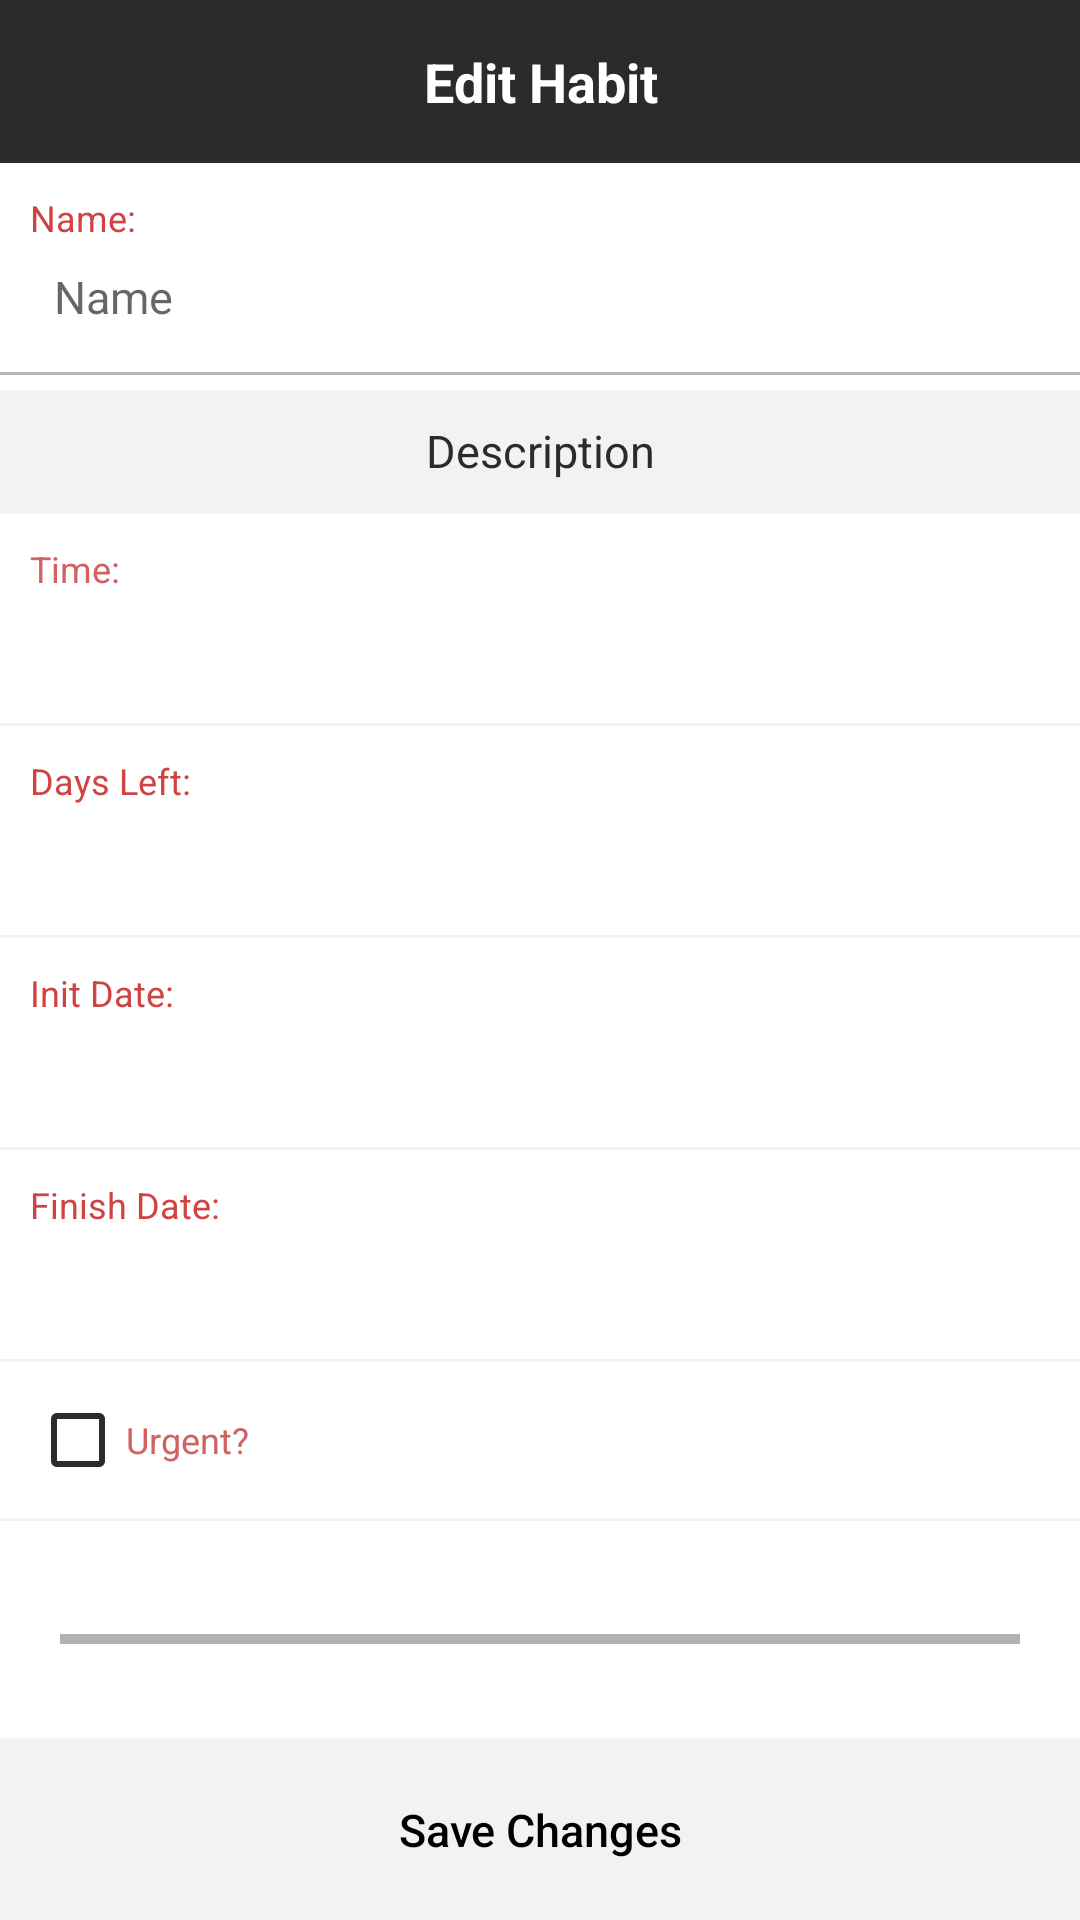

Write the Android layout XML for this screen, with the resource values it uses.
<!-- AndroidManifest.xml: application theme AppTheme -->
<!-- res/layout/layout_edit_habit.xml -->
<?xml version="1.0" encoding="utf-8"?>
<LinearLayout xmlns:android="http://schemas.android.com/apk/res/android"
    android:layout_width="match_parent"
    android:layout_height="match_parent"
    android:background="#ffffff"
    android:focusableInTouchMode="true"
    android:orientation="vertical">

    <TextView
        android:layout_width="match_parent"
        android:layout_height="wrap_content"
        android:background="@color/black"
        android:gravity="center"
        android:padding="15dp"
        android:text="@string/edit_habit"
        android:textColor="@color/white"
        android:textSize="18sp"
        android:textStyle="bold" />

    <ScrollView
        android:layout_width="match_parent"
        android:layout_height="0dp"
        android:layout_weight="1"
        android:fillViewport="false">

        <LinearLayout
            android:layout_width="match_parent"
            android:layout_height="wrap_content"
            android:orientation="vertical">

            <LinearLayout
                android:layout_width="match_parent"
                android:layout_height="wrap_content"
                android:layout_margin="10dp"
                android:orientation="vertical">

                <TextView
                    android:layout_width="wrap_content"
                    android:layout_height="wrap_content"
                    android:text="@string/name_camp"
                    android:textColor="#d14343"
                    android:textSize="12sp" />

                <EditText
                    android:id="@+id/name"
                    android:layout_width="match_parent"
                    android:layout_height="wrap_content"
                    android:layout_marginStart="3dp"
                    android:layout_marginTop="3dp"
                    android:background="@drawable/edit_text"
                    android:hint="@string/name_hint"
                    android:importantForAutofill="no"
                    android:inputType="text"
                    android:lines="1"
                    android:padding="5dp"
                    android:singleLine="true"
                    android:textColor="@color/black"
                    android:textSize="15sp" />

            </LinearLayout>

            <View
                android:layout_width="match_parent"
                android:layout_height="1dp"
                android:background="#bfb4b4" />

            <androidx.recyclerview.widget.RecyclerView
                android:id="@+id/recycler_view"
                android:layout_width="match_parent"
                android:layout_height="wrap_content"
                android:orientation="horizontal" />

            <LinearLayout
                android:layout_width="match_parent"
                android:layout_height="wrap_content"
                android:layout_marginTop="5dp"
                android:background="@color/gray">

                <EditText
                    android:id="@+id/description"
                    android:layout_width="match_parent"
                    android:layout_height="wrap_content"
                    android:background="@drawable/edit_text"
                    android:gravity="center"
                    android:hint="@string/description_hint"
                    android:importantForAutofill="no"
                    android:inputType="textMultiLine"
                    android:padding="10dp"
                    android:textColor="@color/dark"
                    android:textColorHint="@color/black"
                    android:textSize="15sp" />

            </LinearLayout>

            <View
                android:layout_width="match_parent"
                android:layout_height="1dp"
                android:background="@color/gray" />

            <LinearLayout
                android:layout_width="match_parent"
                android:layout_height="wrap_content"
                android:onClick="time"
                android:orientation="vertical"
                android:padding="10dp">

                <TextView
                    android:layout_width="wrap_content"
                    android:layout_height="wrap_content"
                    android:text="@string/time_camp"
                    android:textColor="@color/red"
                    android:textSize="12sp" />

                <TextView
                    android:id="@+id/time"
                    android:layout_width="match_parent"
                    android:layout_height="wrap_content"
                    android:layout_marginStart="3dp"
                    android:layout_marginTop="3dp"
                    android:background="@drawable/edit_text"
                    android:gravity="start"
                    android:padding="5dp"
                    android:textColor="@color/black"
                    android:textSize="15sp" />

            </LinearLayout>

            <View
                android:layout_width="match_parent"
                android:layout_height="1dp"
                android:background="@color/gray" />

            <LinearLayout
                android:layout_width="match_parent"
                android:layout_height="wrap_content"
                android:layout_margin="10dp"
                android:orientation="vertical">

                <TextView
                    android:layout_width="wrap_content"
                    android:layout_height="wrap_content"
                    android:text="@string/days_left_camp"
                    android:textColor="#d14343"
                    android:textSize="12sp" />

                <TextView
                    android:id="@+id/days_left"
                    android:layout_width="match_parent"
                    android:layout_height="wrap_content"
                    android:layout_marginStart="3dp"
                    android:layout_marginTop="3dp"
                    android:background="@drawable/edit_text"
                    android:gravity="start"
                    android:padding="5dp"
                    android:textColor="#000000"
                    android:textSize="15sp" />

            </LinearLayout>

            <View
                android:layout_width="match_parent"
                android:layout_height="1dp"
                android:background="@color/gray" />

            <LinearLayout
                android:layout_width="match_parent"
                android:layout_height="wrap_content"
                android:layout_margin="10dp"
                android:orientation="vertical">

                <TextView
                    android:layout_width="wrap_content"
                    android:layout_height="wrap_content"
                    android:text="@string/init_date_camp"
                    android:textColor="#d14343"
                    android:textSize="12sp" />

                <TextView
                    android:id="@+id/init_date"
                    android:layout_width="match_parent"
                    android:layout_height="wrap_content"
                    android:layout_marginStart="3dp"
                    android:layout_marginTop="3dp"
                    android:background="@drawable/edit_text"
                    android:gravity="start"
                    android:padding="5dp"
                    android:textColor="#000000"
                    android:textSize="15sp" />

            </LinearLayout>

            <View
                android:layout_width="match_parent"
                android:layout_height="1dp"
                android:background="@color/gray" />

            <LinearLayout
                android:layout_width="match_parent"
                android:layout_height="wrap_content"
                android:layout_margin="10dp"
                android:orientation="vertical">

                <TextView
                    android:layout_width="wrap_content"
                    android:layout_height="wrap_content"
                    android:text="@string/finish_date_camp"
                    android:textColor="#d14343"
                    android:textSize="12sp" />

                <TextView
                    android:id="@+id/finish_date"
                    android:layout_width="match_parent"
                    android:layout_height="wrap_content"
                    android:layout_marginStart="3dp"
                    android:layout_marginTop="3dp"
                    android:background="@drawable/edit_text"
                    android:gravity="start"
                    android:padding="5dp"
                    android:textColor="#000000"
                    android:textSize="15sp" />

            </LinearLayout>

            <View
                android:layout_width="match_parent"
                android:layout_height="1dp"
                android:background="@color/gray" />

            <CheckBox
                android:id="@+id/urgent"
                android:layout_width="wrap_content"
                android:layout_height="wrap_content"
                android:layout_margin="10dp"
                android:buttonTint="@color/black"
                android:text="@string/urgent_camp"
                android:textColor="@color/red"
                android:textSize="12sp" />

            <View
                android:layout_width="match_parent"
                android:layout_height="1dp"
                android:background="@color/gray" />

            <LinearLayout
                android:layout_width="match_parent"
                android:layout_height="wrap_content"
                android:layout_margin="10dp"
                android:orientation="vertical">

                <TextView
                    android:id="@+id/progress"
                    android:layout_width="wrap_content"
                    android:layout_height="wrap_content"
                    android:textColor="#d14343"
                    android:textSize="12sp" />

                <ProgressBar
                    android:id="@+id/progress_bar"
                    style="@android:style/Widget.Holo.Light.ProgressBar.Horizontal"
                    android:layout_width="match_parent"
                    android:layout_height="wrap_content"
                    android:layout_marginLeft="10dp"
                    android:layout_marginTop="5dp"
                    android:layout_marginRight="10dp"
                    android:progressTint="@color/black" />

            </LinearLayout>

        </LinearLayout>

    </ScrollView>

    <Button
        android:layout_width="match_parent"
        android:layout_height="wrap_content"
        android:background="@color/gray"
        android:onClick="confirm"
        android:padding="20dp"
        android:text="@string/save_changes"
        android:textAllCaps="false"
        android:textColor="#000000"
        android:textSize="15sp"
        android:textStyle="normal" />

</LinearLayout>
<!-- resources referenced by this layout -->
<resources>
  <color name="black">#2b2b2b</color>
  <color name="dark">#000000</color>
  <color name="gray">#f2f2f2</color>
  <color name="red">#d16262</color>
  <color name="white">#ffffff</color>
  <!-- drawable edit_text (drawable) -->
  <?xml version="1.0" encoding="utf-8" ?>
  <selector xmlns:android="http://schemas.android.com/apk/res/android">
      <item>
          <shape android:shape="rectangle"/>
      </item>
  </selector>
  <string name="days_left_camp">Days Left:</string>
  <string name="description_hint">Description</string>
  <string name="edit_habit">Edit Habit</string>
  <string name="finish_date_camp">Finish Date:</string>
  <string name="init_date_camp">Init Date:</string>
  <string name="name_camp">Name:</string>
  <string name="name_hint">Name</string>
  <string name="save_changes">Save Changes</string>
  <string name="time_camp">Time:</string>
  <string name="urgent_camp">Urgent?</string>
  <style name="AppTheme" parent="Theme.AppCompat.Light.DarkActionBar">
          <item name="colorPrimary">@color/dark</item>
          <item name="colorPrimaryDark">@color/black</item>
          <item name="colorAccent">@color/gray</item>
          <item name="windowActionBar">false</item>
          <item name="windowNoTitle">true</item>
          <item name="android:windowFullscreen">true</item>
      </style>
</resources>
